Labelled photos from "data", an image-classification folder in Monster-IA-Team/Monster-IA-Backend. The possible labels are: basic, Full Throttle, Juiced Mango Loco, Juiced Monarch, The Doctor, Ultra Blue, Ultra Fiesta Mango, Ultra Gold, Ultra Peachy Keen, Ultra Red, Ultra Rosa, Ultra Violet, Ultra Watermelon.

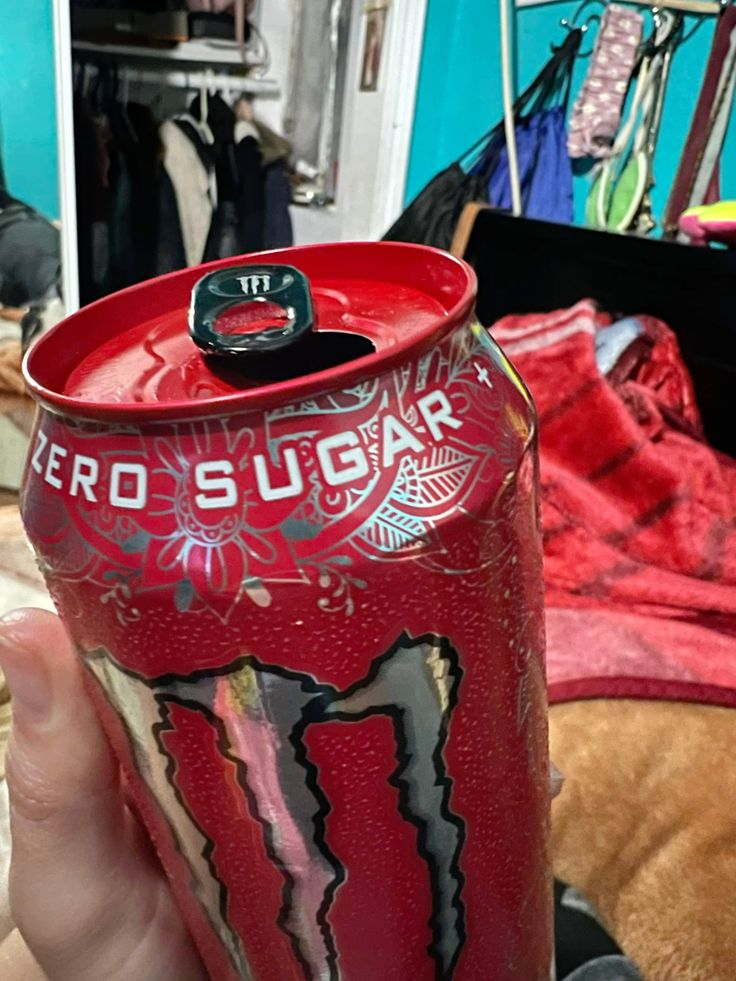
Label: Ultra Red

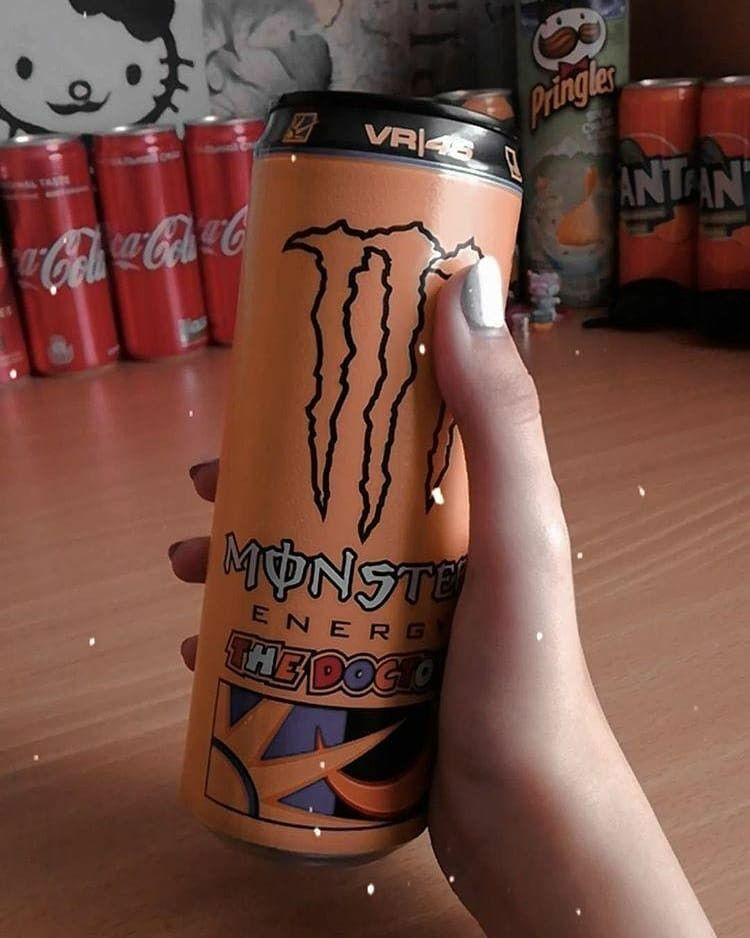
Label: The Doctor

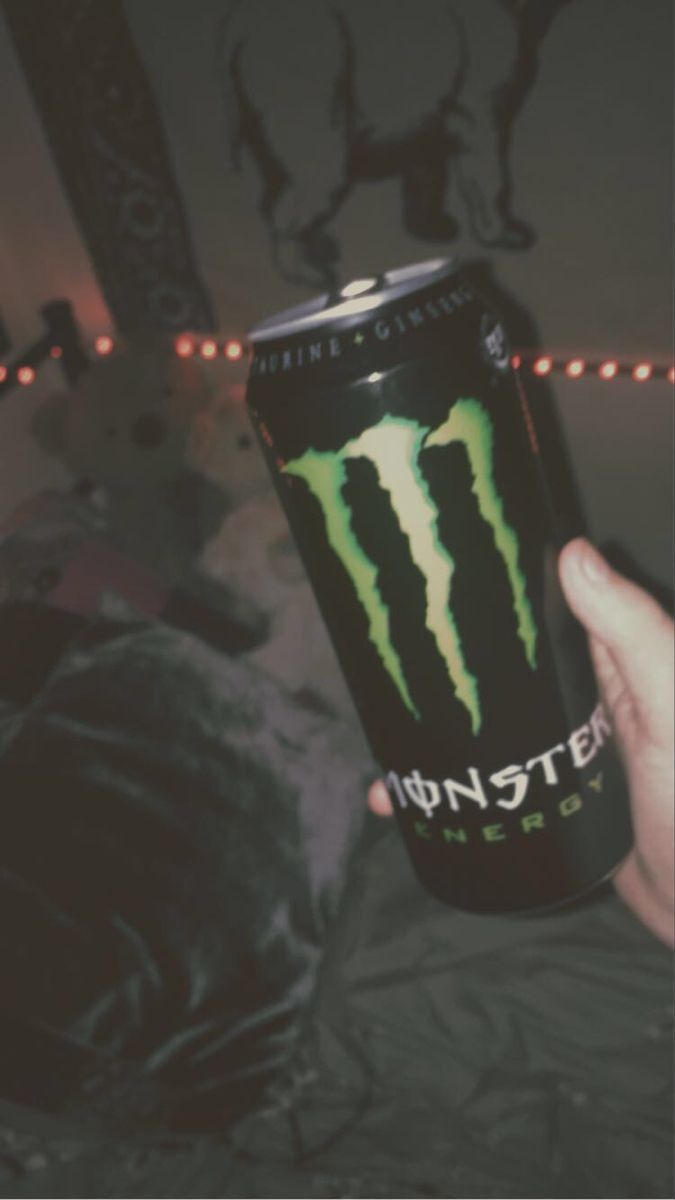
Label: basic

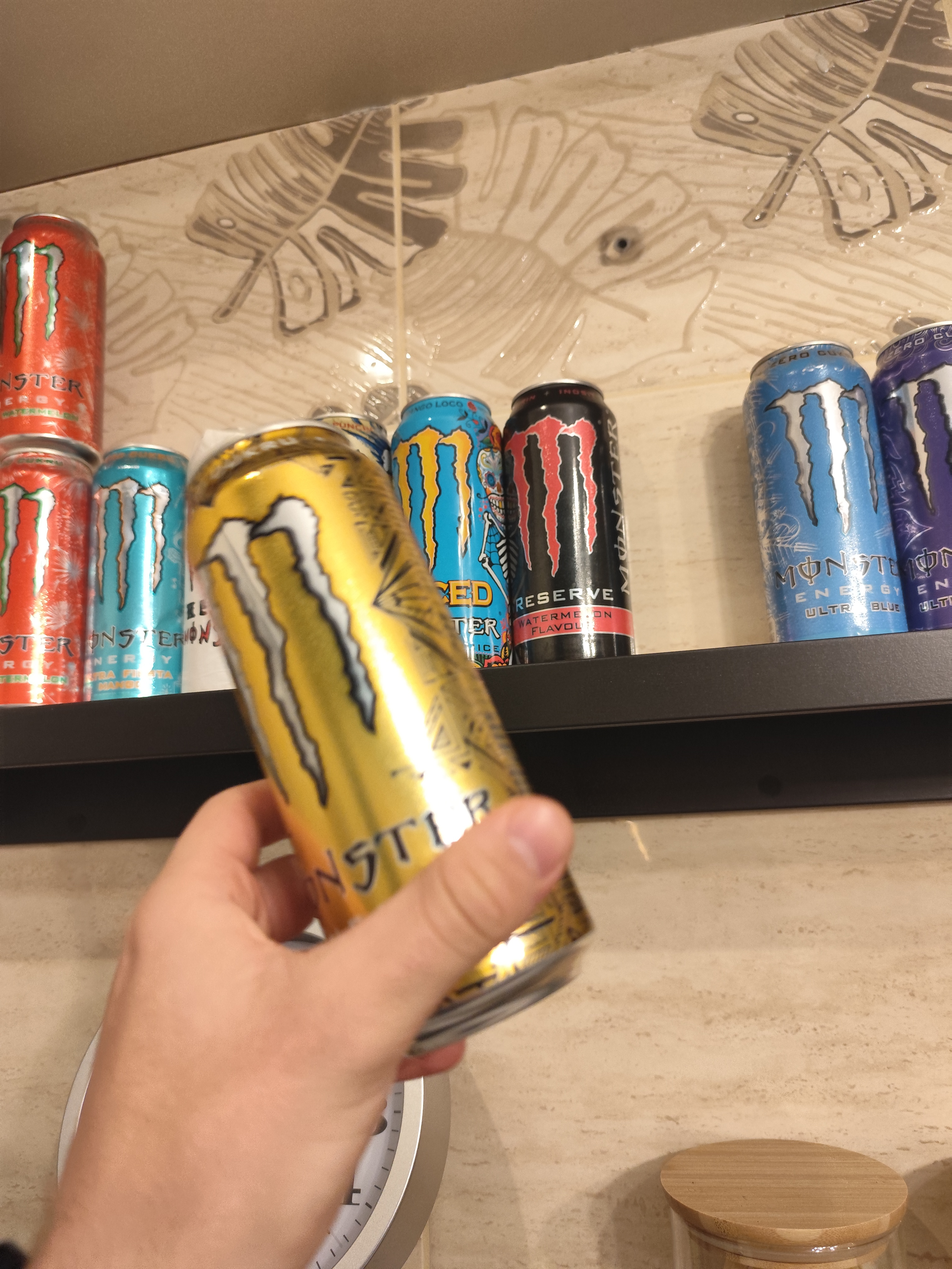
Label: Ultra Gold

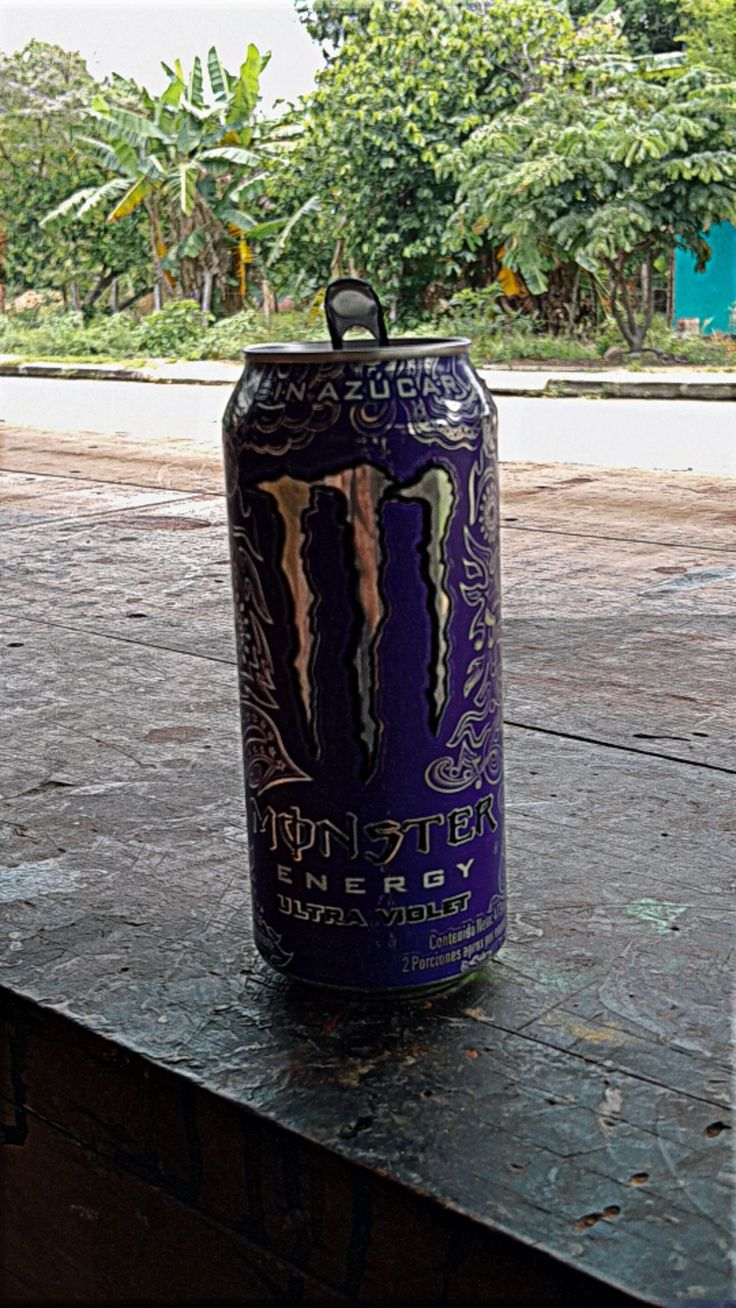
Label: Ultra Violet

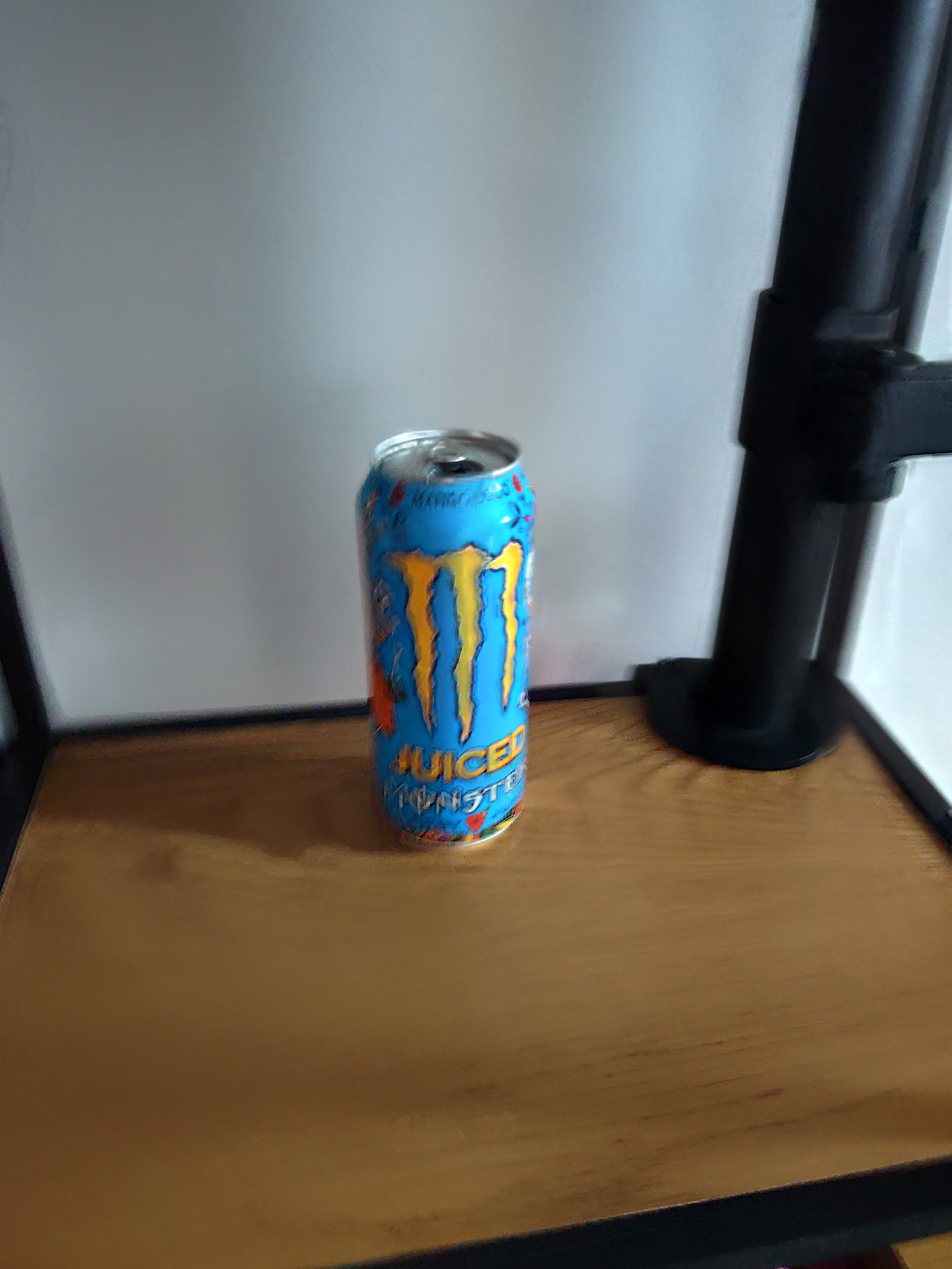
Label: Juiced Mango Loco
